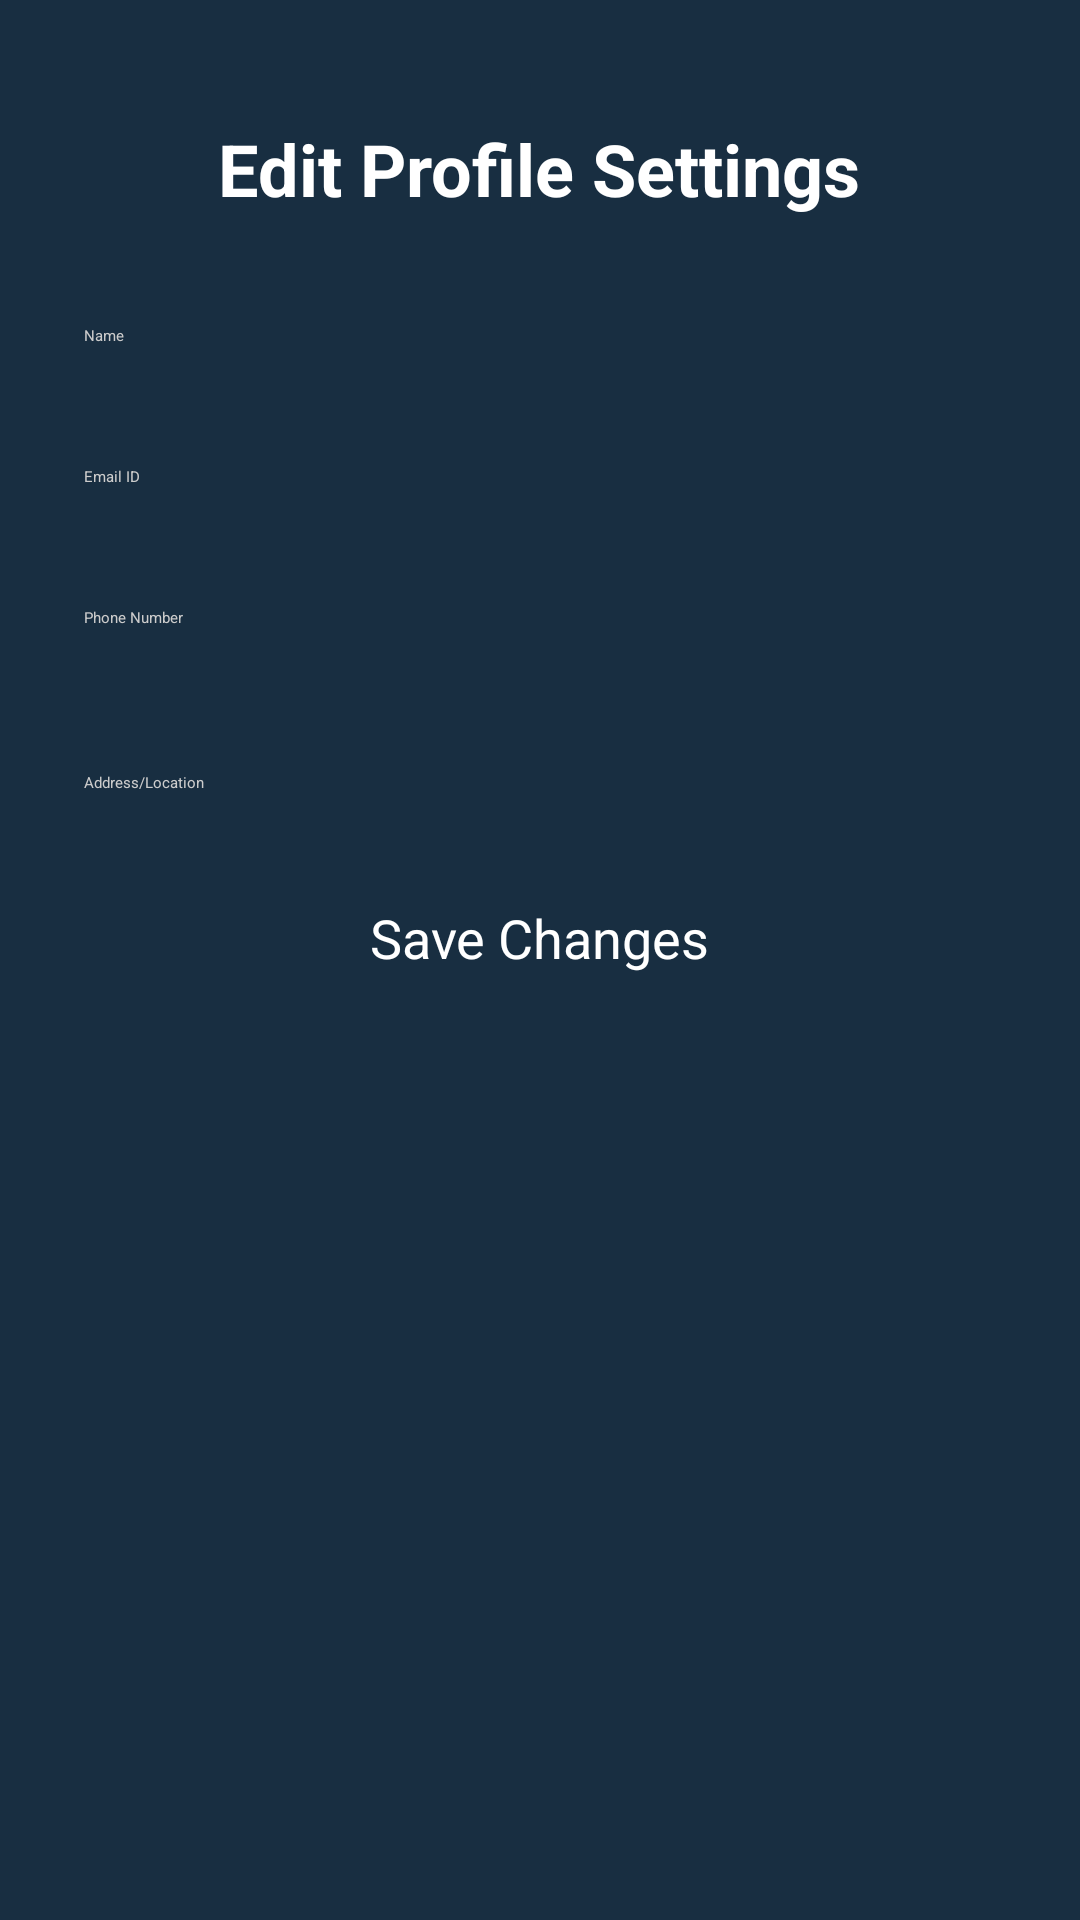

Layout XML and referenced resources for this Android screen:
<!-- AndroidManifest.xml: application theme Theme.MyApplication -->
<!-- res/layout/activity_settings.xml -->
<?xml version="1.0" encoding="utf-8"?>
<LinearLayout xmlns:android="http://schemas.android.com/apk/res/android"
    android:layout_width="match_parent"
    android:layout_height="match_parent"
    android:orientation="vertical"
    android:background="@color/appHometheme"
    android:padding="16dp"
    android:gravity="center_horizontal">

  <TextView
      android:layout_width="wrap_content"
      android:layout_height="wrap_content"
      android:text="Edit Profile Settings"
      android:textSize="24sp"
      android:textColor="@color/white"
      android:textStyle="bold"
      android:layout_marginBottom="24dp"
      android:layout_marginTop="24dp"/>

  <EditText
      android:id="@+id/settings_name_input"
      android:layout_width="match_parent"
      android:layout_height="wrap_content"
      android:hint="Name"
      android:textColorHint="#CCCCCC"
      android:textColor="@color/white"
      android:backgroundTint="@color/white"
      android:padding="12dp"
      android:layout_marginBottom="16dp"
      android:inputType="textPersonName" />

  <EditText
      android:id="@+id/settings_email_input"
      android:layout_width="match_parent"
      android:layout_height="wrap_content"
      android:hint="Email ID"
      android:textColorHint="#CCCCCC"
      android:textColor="@color/white"
      android:backgroundTint="@color/white"
      android:padding="12dp"
      android:layout_marginBottom="16dp"
      android:inputType="textEmailAddress" />

  <EditText
      android:id="@+id/settings_phone_input"
      android:layout_width="match_parent"
      android:layout_height="wrap_content"
      android:hint="Phone Number"
      android:textColorHint="#CCCCCC"
      android:textColor="@color/white"
      android:backgroundTint="@color/white"
      android:padding="12dp"
      android:layout_marginBottom="24dp"
      android:inputType="phone" />

  <EditText
      android:id="@+id/settings_location_input"
      android:layout_width="match_parent"
      android:layout_height="wrap_content"
      android:hint="Address/Location"
      android:textColorHint="#CCCCCC"
      android:textColor="@color/white"
      android:backgroundTint="@color/white"
      android:padding="12dp"
      android:layout_marginBottom="24dp"
      android:inputType="textPostalAddress" />


  <Button
      android:id="@+id/save_settings_button"
      android:layout_width="wrap_content"
      android:layout_height="wrap_content"
      android:text="Save Changes"
      android:textColor="@color/white"
      android:backgroundTint="@color/nav_item_active"
      android:paddingLeft="30dp"
      android:paddingRight="30dp"
      android:textSize="18sp"/>

</LinearLayout>
<!-- resources referenced by this layout -->
<resources>
  <color name="appHometheme">#182E41</color>
  <color name="nav_item_active">#00E676</color>
  <color name="white">#FFFFFFFF</color>
</resources>
